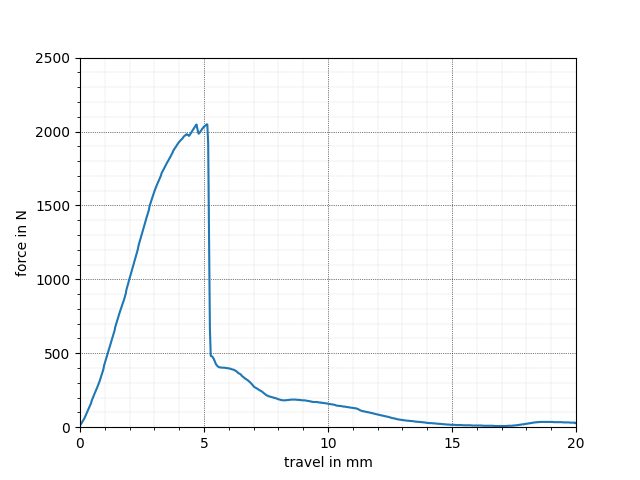

Values plotted in this chart, from the file beside it:
x, y
-0.017, 6.494
0.000, 9.740
0.017, 16.23
0.052, 24.35
0.069, 29.22
0.086, 34.09
0.104, 38.96
0.138, 48.7
0.173, 58.44
0.190, 64.94
0.207, 69.81
0.242, 82.79
0.259, 89.29
0.294, 102.3
0.311, 108.8
0.346, 121.8
0.380, 136.4
0.415, 149.4
0.449, 164
0.467, 176.9
0.501, 191.6
0.519, 198.1
0.553, 212.7
0.588, 227.3
0.622, 240.3
0.657, 254.9
0.691, 267.9
0.726, 282.5
0.743, 290.6
0.761, 297.1
0.795, 313.3
0.830, 331.2
0.847, 339.3
0.864, 349
0.899, 366.9
0.933, 386.4
0.951, 397.7
0.968, 415.6
1.003, 435.1
1.037, 452.9
1.054, 462.7
1.072, 472.4
1.106, 491.9
1.141, 511.4
1.175, 530.8
1.210, 550.3
1.245, 569.8
1.279, 590.9
1.314, 608.8
1.348, 628.2
1.366, 638
1.400, 657.5
1.417, 675.3
1.452, 694.8
1.487, 714.3
1.521, 733.8
1.556, 753.2
1.590, 771.1
1.625, 789
1.642, 798.7
... 647 more rows
